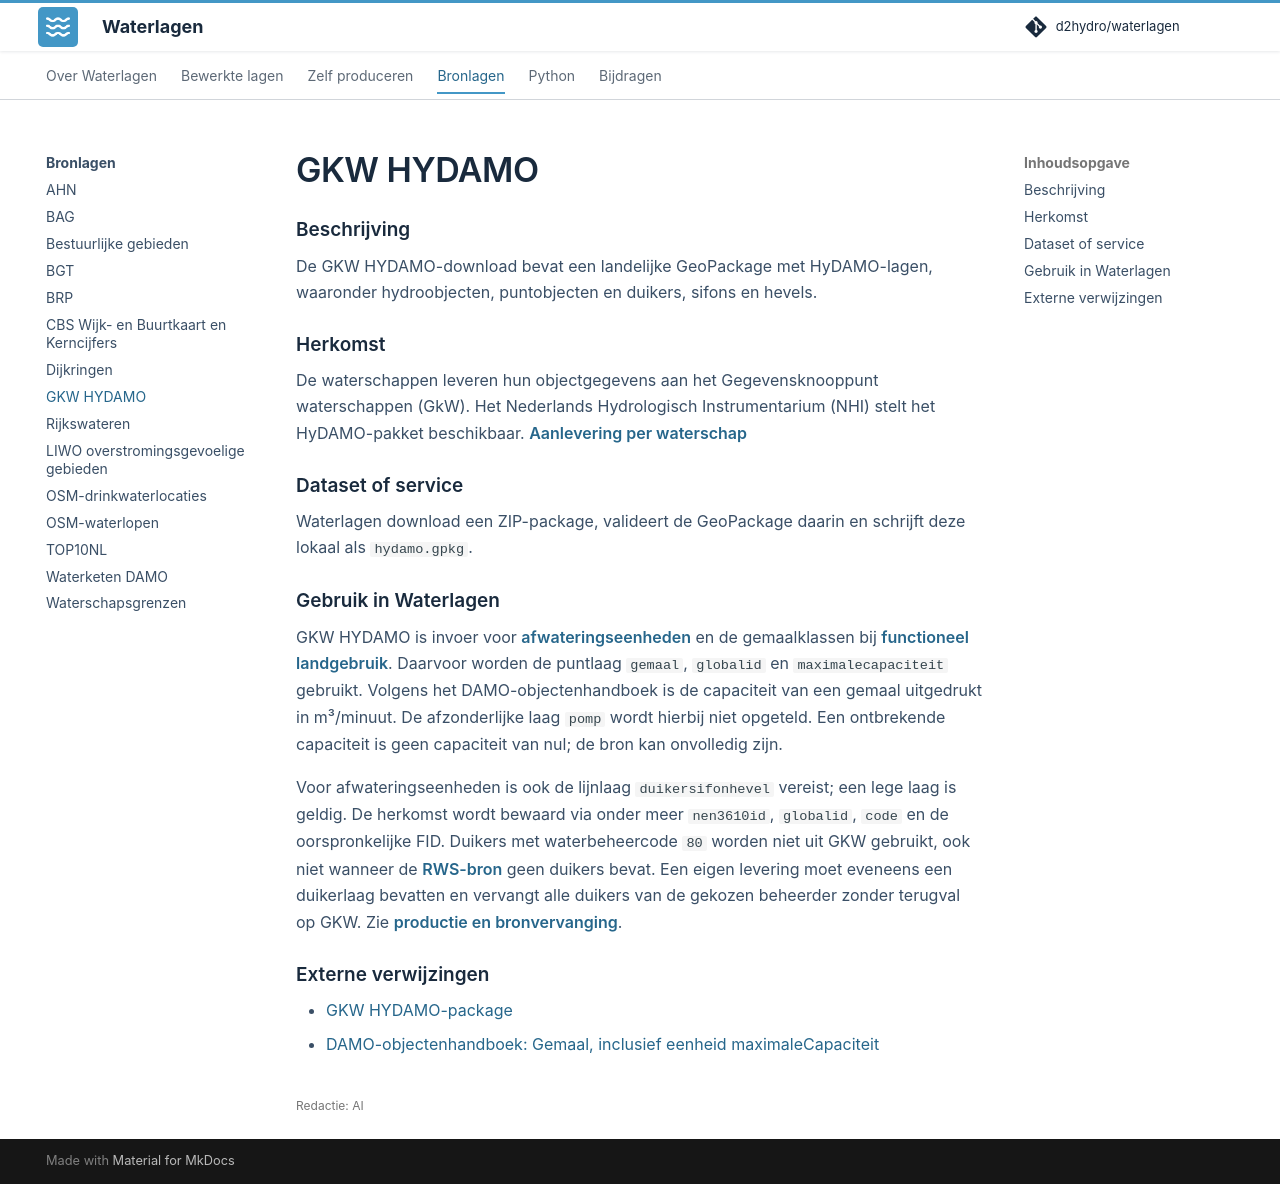

repository: d2hydro/waterlagen · page: bronlagen/hydamo/index.html · generator: mkdocs

---
editorial_status: ai
---

# GKW HYDAMO

## Beschrijving

De GKW HYDAMO-download bevat een landelijke GeoPackage met HyDAMO-lagen,
waaronder hydroobjecten, puntobjecten en duikers, sifons en hevels.

<span id="leverancier"></span>

## Herkomst

De waterschappen leveren hun objectgegevens aan het Gegevensknooppunt waterschappen (GkW). Het Nederlands Hydrologisch Instrumentarium (NHI) stelt het HyDAMO-pakket beschikbaar. [Aanlevering per waterschap](https://datastromen.hetwaterschapshuis.nl/hydamo)

## Dataset of service

Waterlagen download een ZIP-package, valideert de GeoPackage daarin en schrijft
deze lokaal als `hydamo.gpkg`.

## Gebruik in Waterlagen

GKW HYDAMO is invoer voor [afwateringseenheden](../bewerkte-lagen/afwateringseenheden.md)
en de gemaalklassen bij [functioneel landgebruik](../bewerkte-lagen/functioneel-landgebruik.md).
Daarvoor worden de puntlaag `gemaal`, `globalid` en `maximalecapaciteit` gebruikt.
Volgens het DAMO-objectenhandboek is de capaciteit van een gemaal uitgedrukt
in m³/minuut. De afzonderlijke laag `pomp` wordt hierbij niet opgeteld.
Een ontbrekende capaciteit is geen capaciteit van nul; de bron kan onvolledig zijn.

Voor afwateringseenheden is ook de lijnlaag `duikersifonhevel` vereist; een lege
laag is geldig. De herkomst wordt bewaard via onder meer `nen3610id`, `globalid`,
`code` en de oorspronkelijke FID. Duikers met waterbeheercode `80` worden niet
uit GKW gebruikt, ook niet wanneer de [RWS-bron](rijkswateren.md) geen duikers
bevat. Een eigen levering moet eveneens een duikerlaag bevatten en vervangt
alle duikers van de gekozen beheerder zonder terugval op GKW. Zie
[productie en bronvervanging](../produceren/afwateringseenheden.md#eigen-levering).

## Externe verwijzingen

- [GKW HYDAMO-package](https://nhipackages.blob.core.windows.net/packages/gkw-hydamo-package.zip)
- [DAMO-objectenhandboek: Gemaal, inclusief eenheid maximaleCapaciteit](https://damo.hetwaterschapshuis.nl/DAMO%202.4/Objectenhandboek%20DAMO%202.4/html/Gemaal.html)
